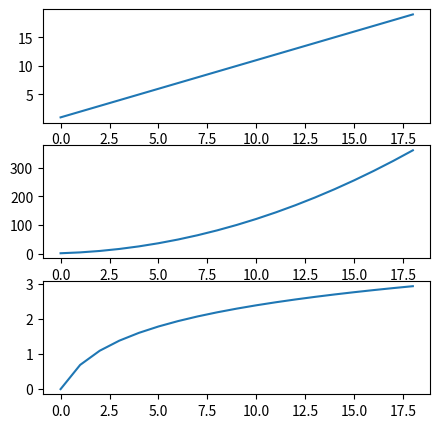

Write Python code to recreate this figure.
#!/usr/bin/env python3

import numpy as np
import matplotlib.pyplot as plt
import os


linear = np.arange(1, 20)
square = linear ** 2
log = np.log(linear)
random = np.random.randint(0, 100, 20)

fig, axes = plt.subplots(3, 1, figsize=(5,5))

axes[0].plot(linear)
axes[1].plot(square)
axes[2].plot(log)

os.makedirs('plots/3-matplotlib_saving_figures', exist_ok=True)

plt.savefig('plots/3-matplotlib_saving_figures/plot.png', dpi=300)

plt.close()
